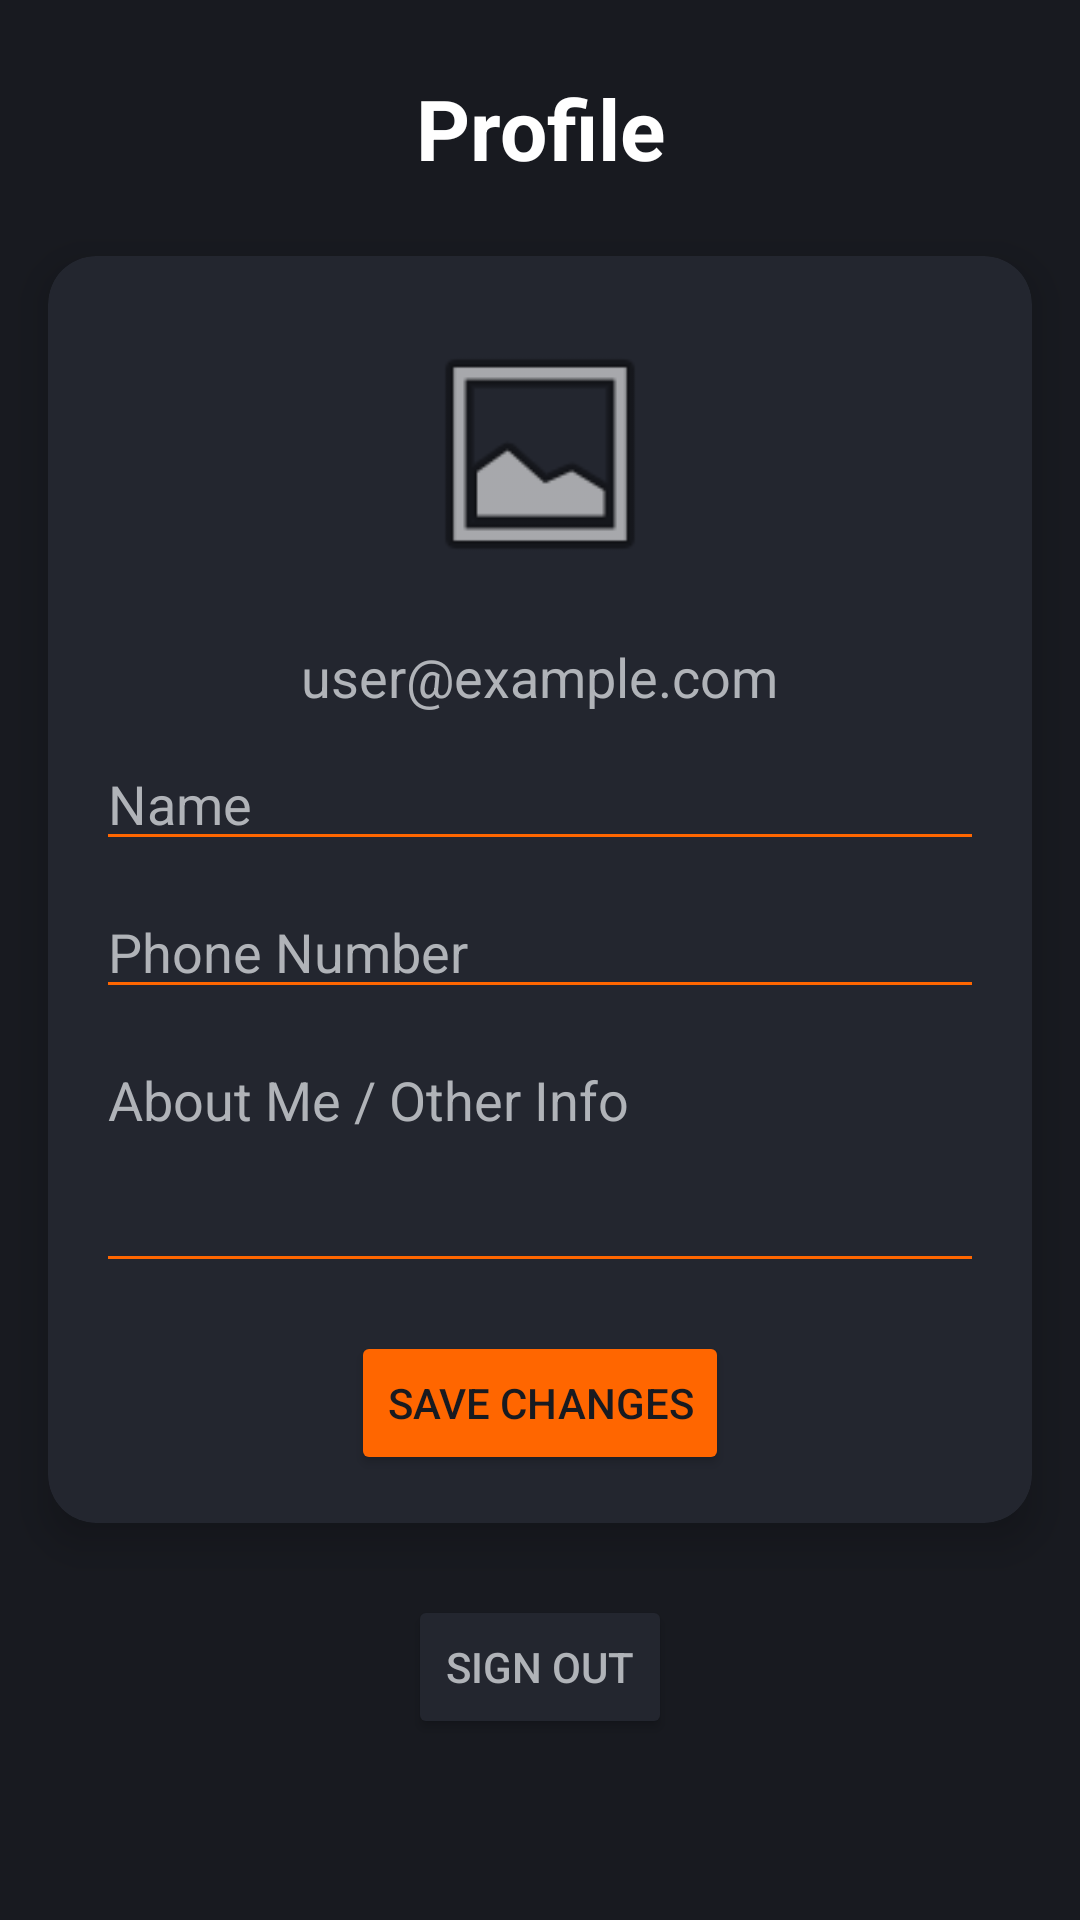

Write the Android layout XML for this screen, with the resource values it uses.
<!-- AndroidManifest.xml: application theme Theme.CoffeeHub -->
<!-- res/layout/fragment_profile.xml -->
<?xml version="1.0" encoding="utf-8"?>
<androidx.constraintlayout.widget.ConstraintLayout
    xmlns:android="http://schemas.android.com/apk/res/android"
    xmlns:app="http://schemas.android.com/apk/res-auto"
    xmlns:tools="http://schemas.android.com/tools"
    android:layout_width="match_parent"
    android:layout_height="match_parent"
    android:background="@color/background"
    tools:context=".ProfileFragment">

    <TextView
        android:id="@+id/profileTitle"
        android:layout_width="wrap_content"
        android:layout_height="wrap_content"
        android:text="Profile"
        android:textColor="@color/textPrimary"
        android:textSize="28sp"
        android:textStyle="bold"
        android:layout_marginTop="24dp"
        app:layout_constraintTop_toTopOf="parent"
        app:layout_constraintStart_toStartOf="parent"
        app:layout_constraintEnd_toEndOf="parent"/>

    
    <androidx.cardview.widget.CardView
        android:id="@+id/profileInfoCard"
        android:layout_width="0dp"
        android:layout_height="wrap_content"
        app:cardCornerRadius="16dp"
        app:cardElevation="8dp"
        android:layout_marginTop="24dp"
        android:layout_marginStart="16dp"
        android:layout_marginEnd="16dp"
        app:layout_constraintTop_toBottomOf="@id/profileTitle"
        app:layout_constraintStart_toStartOf="parent"
        app:layout_constraintEnd_toEndOf="parent"
        app:cardBackgroundColor="@color/cardBackground">

        <LinearLayout
            android:layout_width="match_parent"
            android:layout_height="wrap_content"
            android:orientation="vertical"
            android:gravity="center_horizontal"
            android:padding="16dp">

            <ImageView
                android:id="@+id/profileImageView"
                android:layout_width="100dp"
                android:layout_height="100dp"
                android:src="@android:drawable/ic_menu_gallery"
                android:background="@color/inputBackground"
                android:padding="8dp"
                android:scaleType="centerCrop"
                android:layout_marginBottom="12dp"/>
            
            

            <TextView
                android:id="@+id/profileEmailTextView"
                android:layout_width="wrap_content"
                android:layout_height="wrap_content"
                android:text="user@example.com"
                android:textColor="@color/textSecondary"
                android:textSize="18sp"
                android:layout_marginBottom="8dp"/>

            <EditText
                android:id="@+id/editTextName"
                android:layout_width="match_parent"
                android:layout_height="wrap_content"
                android:hint="Name"
                android:inputType="textPersonName"
                android:textColor="@color/textPrimary"
                android:textColorHint="@color/textSecondary"
                android:backgroundTint="@color/colorAccent"
                android:layout_marginBottom="8dp"/>

            <EditText
                android:id="@+id/editTextPhone"
                android:layout_width="match_parent"
                android:layout_height="wrap_content"
                android:hint="Phone Number"
                android:inputType="phone"
                android:textColor="@color/textPrimary"
                android:textColorHint="@color/textSecondary"
                android:backgroundTint="@color/colorAccent"
                android:layout_marginBottom="8dp"/>

            <EditText
                android:id="@+id/editTextInfo"
                android:layout_width="match_parent"
                android:layout_height="wrap_content"
                android:hint="About Me / Other Info"
                android:inputType="textMultiLine"
                android:minLines="3"
                android:gravity="top"
                android:textColor="@color/textPrimary"
                android:textColorHint="@color/textSecondary"
                android:backgroundTint="@color/colorAccent"
                android:layout_marginBottom="16dp"/>

            <Button
                android:id="@+id/buttonSaveChanges"
                android:layout_width="wrap_content"
                android:layout_height="wrap_content"
                android:text="Save Changes"
                android:backgroundTint="@color/colorAccent"
                android:textColor="@color/background"/>

        </LinearLayout>
    </androidx.cardview.widget.CardView>

    
    <Button
        android:id="@+id/signOutButton"
        android:layout_width="wrap_content"
        android:layout_height="wrap_content"
        android:text="Sign Out"
        android:backgroundTint="@color/inputBackground"
        android:textColor="@color/textSecondary"
        android:layout_marginBottom="24dp"
        android:layout_marginTop="24dp"
        app:layout_constraintTop_toBottomOf="@id/profileInfoCard"
        app:layout_constraintStart_toStartOf="parent"
        app:layout_constraintEnd_toEndOf="parent"/>

</androidx.constraintlayout.widget.ConstraintLayout>
<!-- resources referenced by this layout -->
<resources>
  <color name="background">#181A20</color>
  <color name="cardBackground">#23262F</color>
  <color name="colorAccent">#FF6600</color>
  <color name="inputBackground">#23262F</color>
  <color name="textPrimary">#FFFFFF</color>
  <color name="textSecondary">#B0B3B8</color>
  <style name="Theme.CoffeeHub" parent="Theme.MaterialComponents.DayNight.NoActionBar">
          <item name="colorPrimary">@color/colorPrimary</item>
          <item name="colorPrimaryVariant">@color/colorPrimaryDark</item>
          <item name="colorOnPrimary">@color/textPrimary</item>
          <item name="colorSecondary">@color/colorAccent</item>
          <item name="android:windowBackground">@color/background</item>
          <item name="android:textColor">@color/textPrimary</item>
          <item name="android:statusBarColor">@color/background</item>
          <item name="android:navigationBarColor">@color/background</item>
          <item name="cardViewStyle">@style/CardView.Dark</item>
          <item name="editTextBackground">@color/inputBackground</item>
      </style>
  <color name="colorPrimary">#FF6600</color>
  <color name="colorPrimaryDark">#CC5200</color>
  <style name="CardView.Dark" parent="Widget.MaterialComponents.CardView">
          <item name="cardBackgroundColor">@color/cardBackground</item>
      </style>
</resources>
